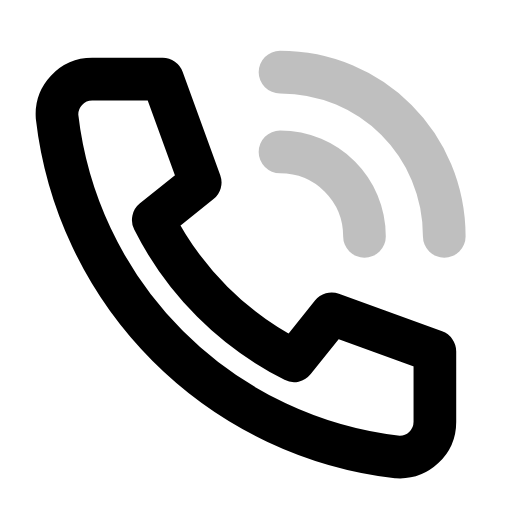
t = 0.00 s
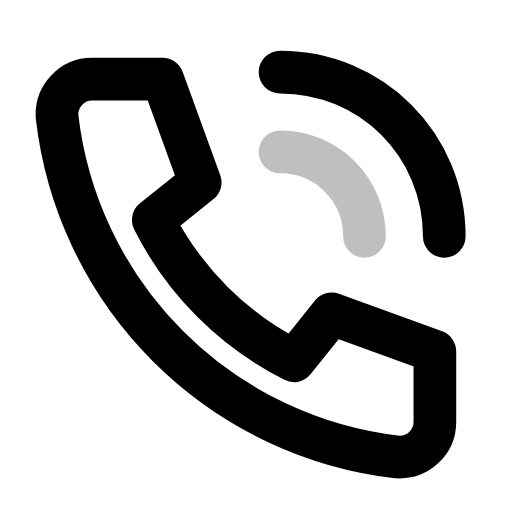
t = 0.26 s
t = 0.45 s: frame unchanged from t = 0.00 s, image omitted
t = 0.75 s: frame unchanged from t = 0.00 s, image omitted
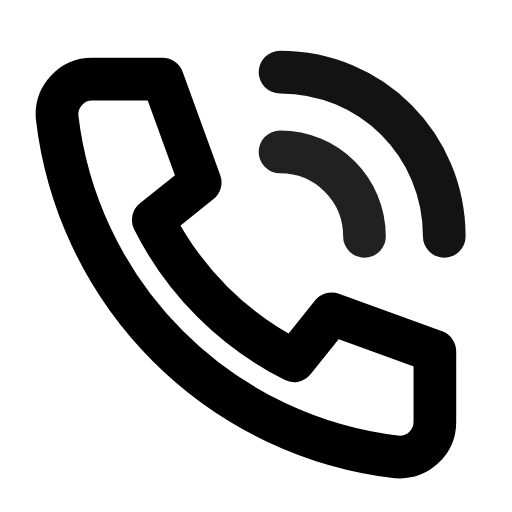
t = 0.99 s
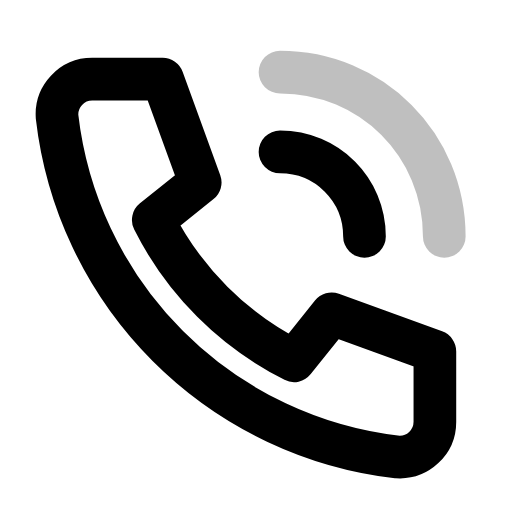
t = 1.26 s

The animated SVG that drew these frames (rendered in a browser with its animation timeline set to each time). Animation: 2 SMIL elements (animate=2); one cycle of 1.50 s, repeats indefinitely.

<svg xmlns="http://www.w3.org/2000/svg" width="24" height="24" viewBox="0 0 24 24" fill="none"><g transform="translate(-1.175 -1.238) scale(1.1)"><path stroke="currentColor" stroke-width="1.818" stroke-linecap="round" stroke-linejoin="round" fill="none" d="M5 4.5L8 4.5L9.6 8.9L7.6 10.5A13.5 13.5 0 0 0 13.6 16.5L15.2 14.5L19.6 16.1L19.6 19.1A1.5 1.5 0 0 1 18 20.6A16.5 16.5 0 0 1 3.5 6.1A1.5 1.5 0 0 1 5 4.5Z"></path><path stroke="currentColor" stroke-width="1.818" stroke-linecap="round" stroke-linejoin="round" fill="none" d="M13 7.6C15 7.6 16.6 9.2 16.6 11.2"><animate attributeName="opacity" values="0.25;1;0.25;0.25;1;0.25;0.25" keyTimes="0;0.09;0.2025;0.6;0.84;0.9;1" dur="1.5s" repeatCount="indefinite" calcMode="spline" keySplines="0.16 1 0.3 1;0.16 1 0.3 1;0.16 1 0.3 1;0.16 1 0.3 1;0.16 1 0.3 1;0.16 1 0.3 1"/></path><path stroke="currentColor" stroke-width="1.818" stroke-linecap="round" stroke-linejoin="round" fill="none" d="M13 4.2C16.9 4.2 20 7.3 20 11.2"><animate attributeName="opacity" values="0.25;0.25;1;0.25;0.25;1;0.25;0.25" keyTimes="0;0.09;0.18;0.2925;0.6;0.78;0.84;1" dur="1.5s" repeatCount="indefinite" calcMode="spline" keySplines="0.16 1 0.3 1;0.16 1 0.3 1;0.16 1 0.3 1;0.16 1 0.3 1;0.16 1 0.3 1;0.16 1 0.3 1;0.16 1 0.3 1"/></path></g></svg>
